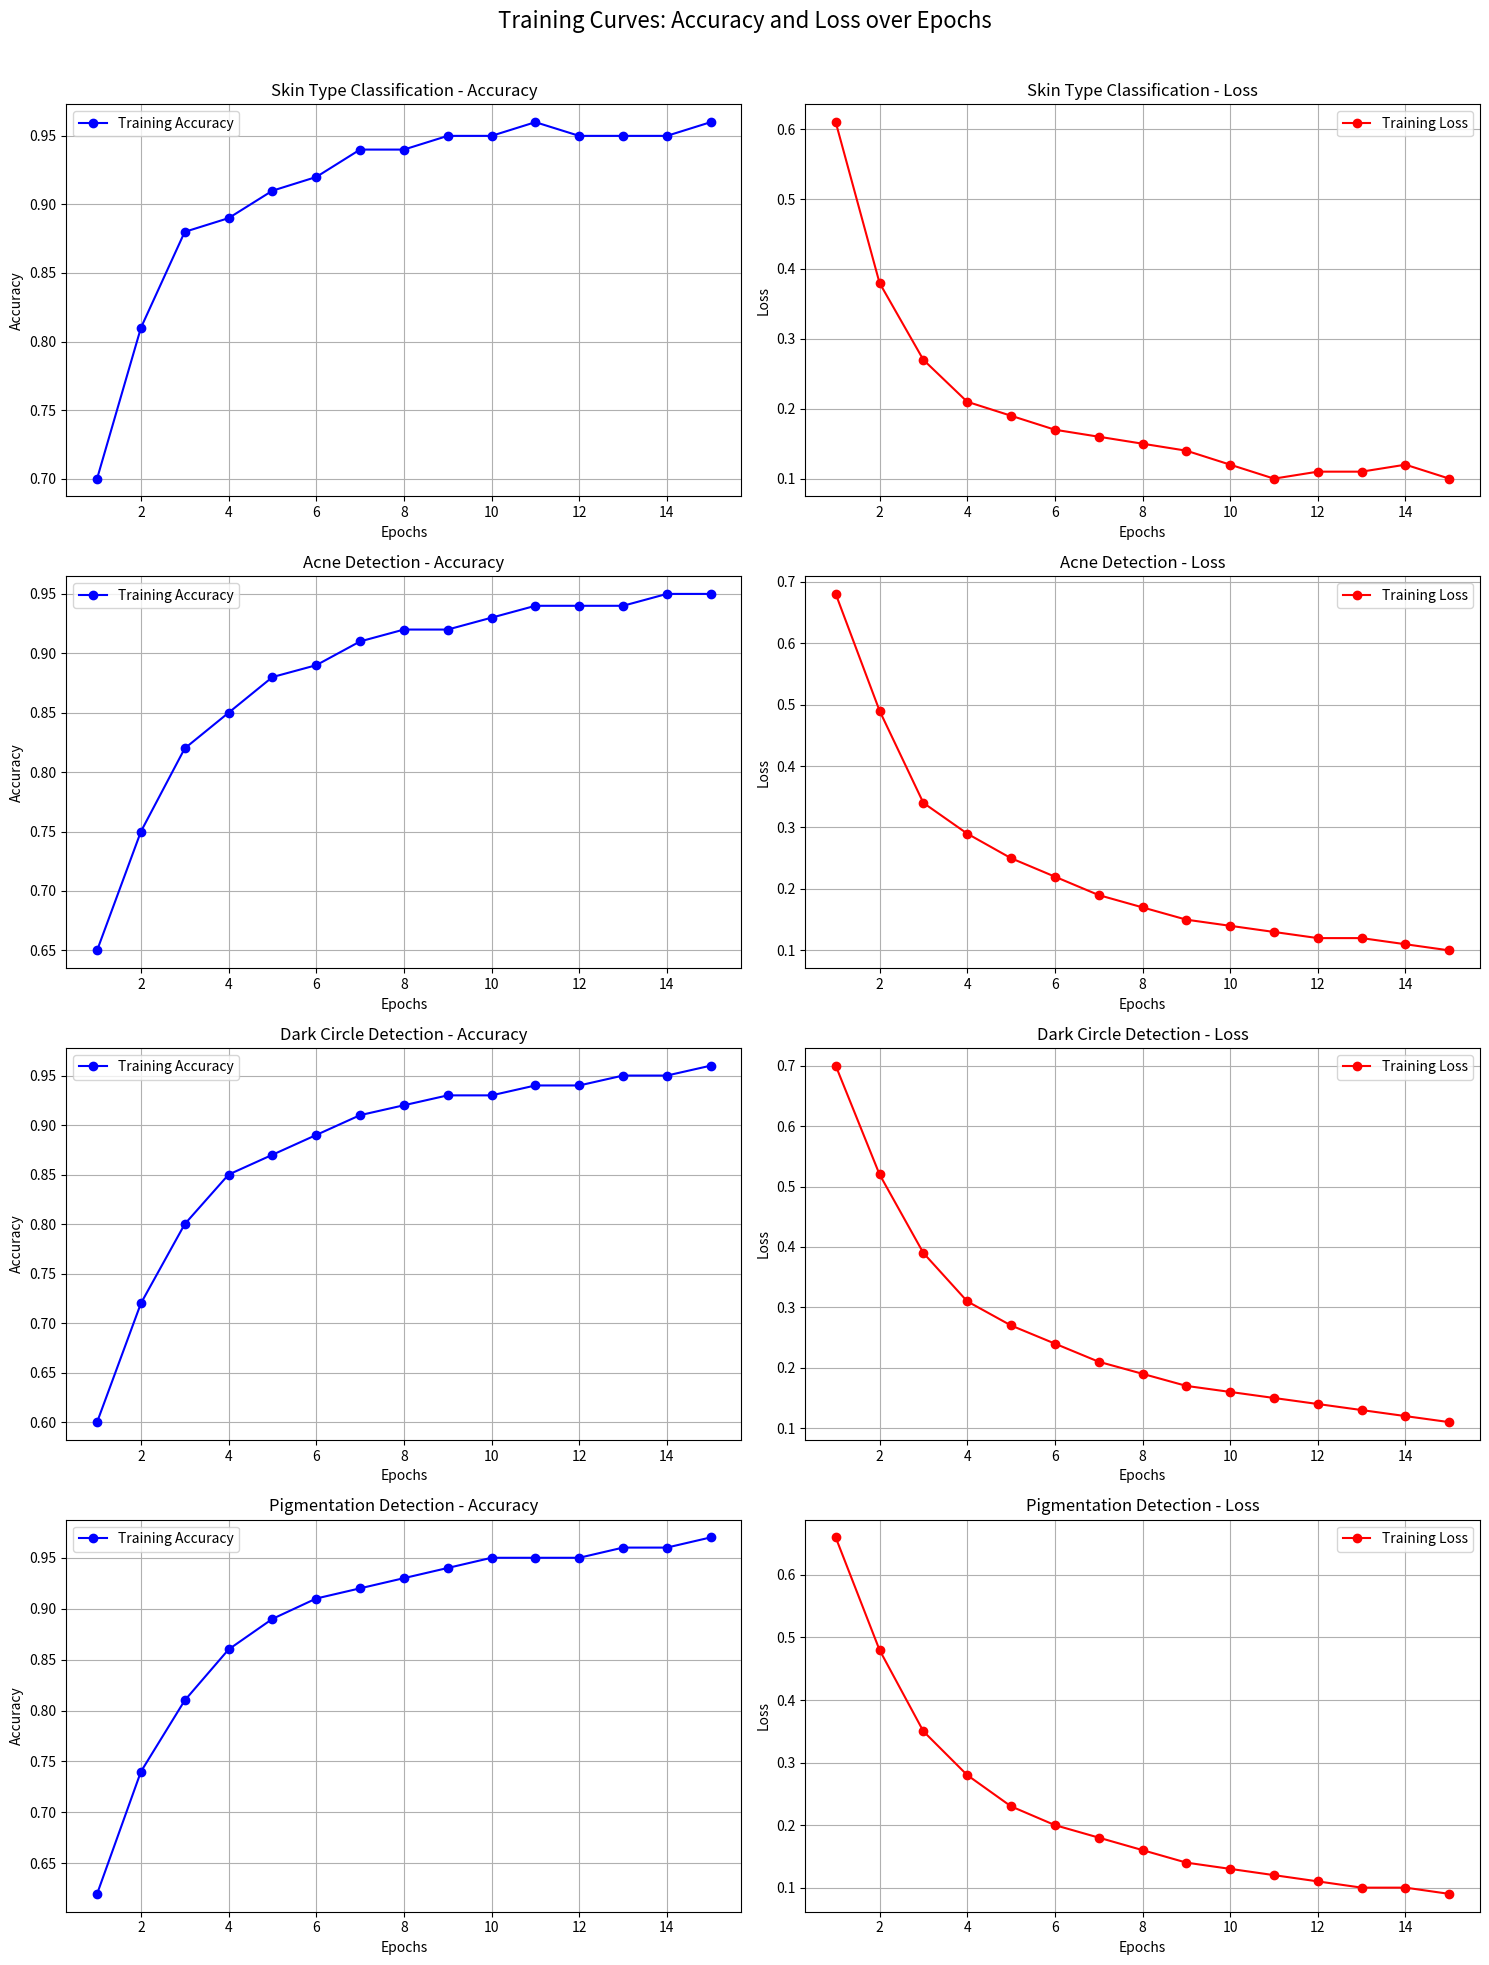

This figure's Python source:
import matplotlib.pyplot as plt

# Dummy data for training and validation accuracy and loss for all 4 models
epochs = list(range(1, 16))

# Skin type classification
skin_type_acc = [0.7, 0.81, 0.88, 0.89, 0.91, 0.92, 0.94, 0.94, 0.95, 0.95, 0.96, 0.95, 0.95, 0.95, 0.96]
skin_type_loss = [0.61, 0.38, 0.27, 0.21, 0.19, 0.17, 0.16, 0.15, 0.14, 0.12, 0.10, 0.11, 0.11, 0.12, 0.10]
plt.subplots_adjust(wspace=1.5)
# Acne detection
acne_acc = [0.65, 0.75, 0.82, 0.85, 0.88, 0.89, 0.91, 0.92, 0.92, 0.93, 0.94, 0.94, 0.94, 0.95, 0.95]
acne_loss = [0.68, 0.49, 0.34, 0.29, 0.25, 0.22, 0.19, 0.17, 0.15, 0.14, 0.13, 0.12, 0.12, 0.11, 0.10]
plt.subplots_adjust(wspace=1.5)
# Dark circle detection
dark_circle_acc = [0.60, 0.72, 0.80, 0.85, 0.87, 0.89, 0.91, 0.92, 0.93, 0.93, 0.94, 0.94, 0.95, 0.95, 0.96]
dark_circle_loss = [0.70, 0.52, 0.39, 0.31, 0.27, 0.24, 0.21, 0.19, 0.17, 0.16, 0.15, 0.14, 0.13, 0.12, 0.11]
plt.subplots_adjust(wspace=1.5)
# Pigmentation detection
pigmentation_acc = [0.62, 0.74, 0.81, 0.86, 0.89, 0.91, 0.92, 0.93, 0.94, 0.95, 0.95, 0.95, 0.96, 0.96, 0.97]
pigmentation_loss = [0.66, 0.48, 0.35, 0.28, 0.23, 0.20, 0.18, 0.16, 0.14, 0.13, 0.12, 0.11, 0.10, 0.10, 0.09]
plt.subplots_adjust(wspace=1.5)
# Plot training curves for all models
fig, axes = plt.subplots(4, 2, figsize=(15, 20))
fig.suptitle('Training Curves: Accuracy and Loss over Epochs', fontsize=16)

models = ['Skin Type Classification', 'Acne Detection', 'Dark Circle Detection', 'Pigmentation Detection']
data = [(skin_type_acc, skin_type_loss), (acne_acc, acne_loss), (dark_circle_acc, dark_circle_loss), (pigmentation_acc, pigmentation_loss)]

for i, ax in enumerate(axes):
    acc, loss = data[i]
    # Accuracy plot
    ax[0].plot(epochs, acc, marker='o', label='Training Accuracy', color='blue')
    ax[0].set_title(f'{models[i]} - Accuracy')
    ax[0].set_xlabel('Epochs')
    ax[0].set_ylabel('Accuracy')
    ax[0].legend()
    ax[0].grid(True)

    # Loss plot
    ax[1].plot(epochs, loss, marker='o', label='Training Loss', color='red')
    ax[1].set_title(f'{models[i]} - Loss')
    ax[1].set_xlabel('Epochs')
    ax[1].set_ylabel('Loss')
    ax[1].legend()
    ax[1].grid(True)

plt.tight_layout(rect=[0, 0, 1, 0.97]) # type: ignore
plt.show()
